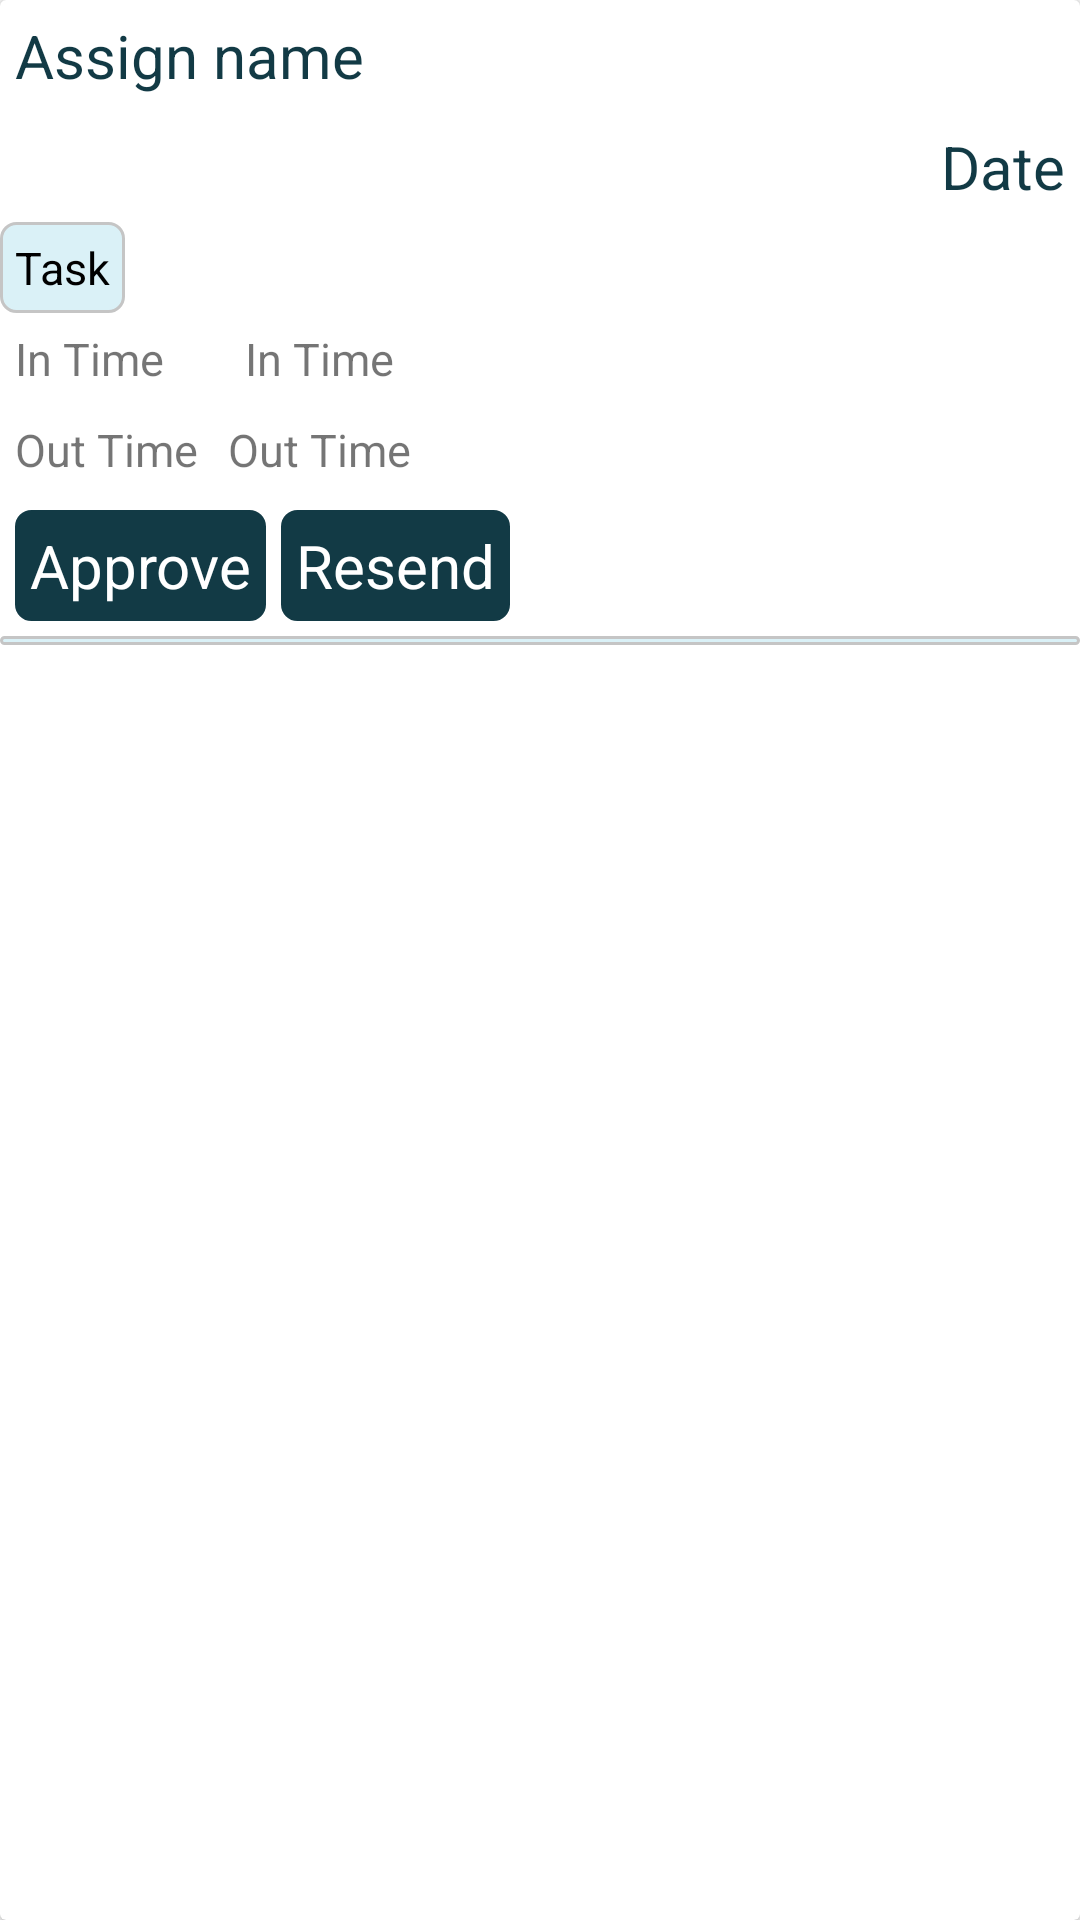

Here is an Android app screen rendered from its layout file. Give the layout XML and the strings, colors and styles it references.
<!-- AndroidManifest.xml: application theme AppTheme -->
<!-- res/layout/emloyee_approval_request.xml -->
<?xml version="1.0" encoding="utf-8"?>
<android.support.v7.widget.CardView xmlns:android="http://schemas.android.com/apk/res/android"
android:id="@+id/home_content"
android:layout_width="match_parent"
android:layout_height="wrap_content"
android:layout_marginBottom="8dp">
        <LinearLayout
            android:orientation="vertical"
            android:layout_width="match_parent"
            android:layout_height="match_parent">
            <LinearLayout
                android:layout_width="match_parent"
                android:layout_height="wrap_content">
                <TextView
                    android:layout_width="wrap_content"
                    android:layout_height="wrap_content"
                    android:id="@+id/assign_nm"
                    android:text="Assign name"
                    android:gravity="center"
                    android:textSize="20dp"
                    android:textColor="@color/primaryColor"
                    android:padding="5dp"
                    />

            </LinearLayout>

            <LinearLayout
                android:layout_width="match_parent"
                android:layout_height="wrap_content"
                android:orientation="vertical">

                <TextView
                    android:layout_width="match_parent"
                    android:layout_height="wrap_content"
                    android:id="@+id/date"
                    android:text="Date"
                    android:gravity="end"
                    android:textSize="20dp"
                    android:textColor="@color/primaryColor"
                    android:padding="5dp"
                    />
                <TextView
                    android:layout_width="wrap_content"
                    android:layout_height="wrap_content"
                    android:text="Task"
                    android:id="@+id/task"
                    android:gravity="left"
                    android:textSize="15dp"
                    android:padding="5dp"
                    android:textColor="#000000"
                    android:background="@drawable/task"
                    />
                <LinearLayout
                    android:layout_width="match_parent"
                    android:layout_height="wrap_content"
                    android:orientation="horizontal">
                <TextView
                    android:layout_width="wrap_content"
                    android:layout_height="wrap_content"
                    android:text="In Time"
                    android:textSize="15dp"
                    android:paddingLeft="5dp"
                    android:paddingRight="22dp"/>
                <TextView
                    android:layout_width="match_parent"
                    android:layout_height="wrap_content"
                    android:text="In Time"
                    android:id="@+id/intime"
                    android:textSize="15dp"
                    android:padding="5dp"/>
                </LinearLayout>
                <LinearLayout
                    android:layout_width="match_parent"
                    android:layout_height="wrap_content"
                    android:orientation="horizontal">
                <TextView
                    android:layout_width="wrap_content"
                    android:layout_height="wrap_content"
                    android:text="Out Time"
                    android:textSize="15dp"
                    android:padding="5dp"
                    />
                <TextView
                    android:layout_width="match_parent"
                    android:layout_height="wrap_content"
                    android:text="Out Time"
                    android:id="@+id/outtime"
                    android:textSize="15dp"
                    android:padding="5dp"/>
                    </LinearLayout>
                <LinearLayout
                    android:layout_width="match_parent"
                    android:layout_height="wrap_content"
                    android:orientation="horizontal"

                    android:padding="5dp">
                    <Button
                        android:layout_width="wrap_content"
                        android:layout_height="wrap_content"
                        android:gravity="center_horizontal|center_vertical"
                        android:id="@+id/approve"
                        android:clickable="true"
                        android:layout_marginRight="5dp"
                        android:text="Approve"/>
                    <Button
                        android:layout_width="wrap_content"
                        android:layout_height="wrap_content"
                        android:gravity="center_horizontal|center_vertical"
                        android:id="@+id/resend"
                        android:clickable="true"
                        android:text="Resend"/>


                </LinearLayout>

            </LinearLayout>

          <LinearLayout
              android:layout_width="match_parent"
              android:layout_height="3dp"
              android:background="@drawable/task"></LinearLayout>
        </LinearLayout>


    </android.support.v7.widget.CardView>
<!-- resources referenced by this layout -->
<resources>
  <color name="primaryColor">#123a45</color>
  <!-- drawable task (drawable) -->
  <?xml version="1.0" encoding="utf-8"?>
  <shape android:shape="rectangle" xmlns:android="http://schemas.android.com/apk/res/android">
      <stroke android:width="1dp" android:color="@color/hintColor"></stroke>
      <corners android:radius="5dp"></corners>
      <solid android:color="#2f37b0d1"></solid>
  </shape>
  <style name="AppTheme" parent="Theme.AppCompat.Light">
        <item name="colorPrimary">@color/primaryColor</item>
          <item name="colorPrimaryDark">@color/primaryDarkColor</item>
          <item name="colorAccent">@color/accentColor</item>
          <item name="buttonStyle">@style/AppButton</item>
  
      </style>
  <color name="hintColor">#c5c5c5</color>
  <color name="primaryDarkColor">#FF1CA5B0</color>
  <color name="accentColor">#c8f44336</color>
  <style name="AppButton" parent="AppTheme">
          <item name="android:textColor">@color/white</item>
          <item name="android:background">@drawable/button</item>
          <item name="android:padding">5dp</item>
          <item name="android:gravity">center_vertical|center_horizontal</item>
          <item name="android:clickable">true</item>
          <item name="android:textSize">20sp</item>
  
      </style>
  <color name="white">#ffffff</color>
  <!-- drawable button (drawable) -->
  <?xml version="1.0" encoding="utf-8"?>
  <selector xmlns:android="http://schemas.android.com/apk/res/android">
      <item android:drawable="@drawable/button2" android:state_pressed="true"/>
      <item android:drawable="@drawable/button2" android:state_focused="true"/>
      <item android:drawable="@drawable/button1"/>
  </selector>
  <!-- drawable button2 (drawable) -->
  <?xml version="1.0" encoding="utf-8"?>
  <shape android:shape="rectangle" xmlns:android="http://schemas.android.com/apk/res/android">
      <stroke android:width="1dp" android:color="@color/accentColor"></stroke>
      <corners android:radius="5dp"></corners>
      <solid android:color="#266C87"></solid>
  </shape>
  <!-- drawable button1 (drawable) -->
  <?xml version="1.0" encoding="utf-8"?>
  <shape android:shape="rectangle" xmlns:android="http://schemas.android.com/apk/res/android">
  <stroke android:width="1dp" android:color="@color/primaryColor"></stroke>
      <corners android:radius="5dp"></corners>
      <solid android:color="#123a45"></solid>
  </shape>
</resources>
